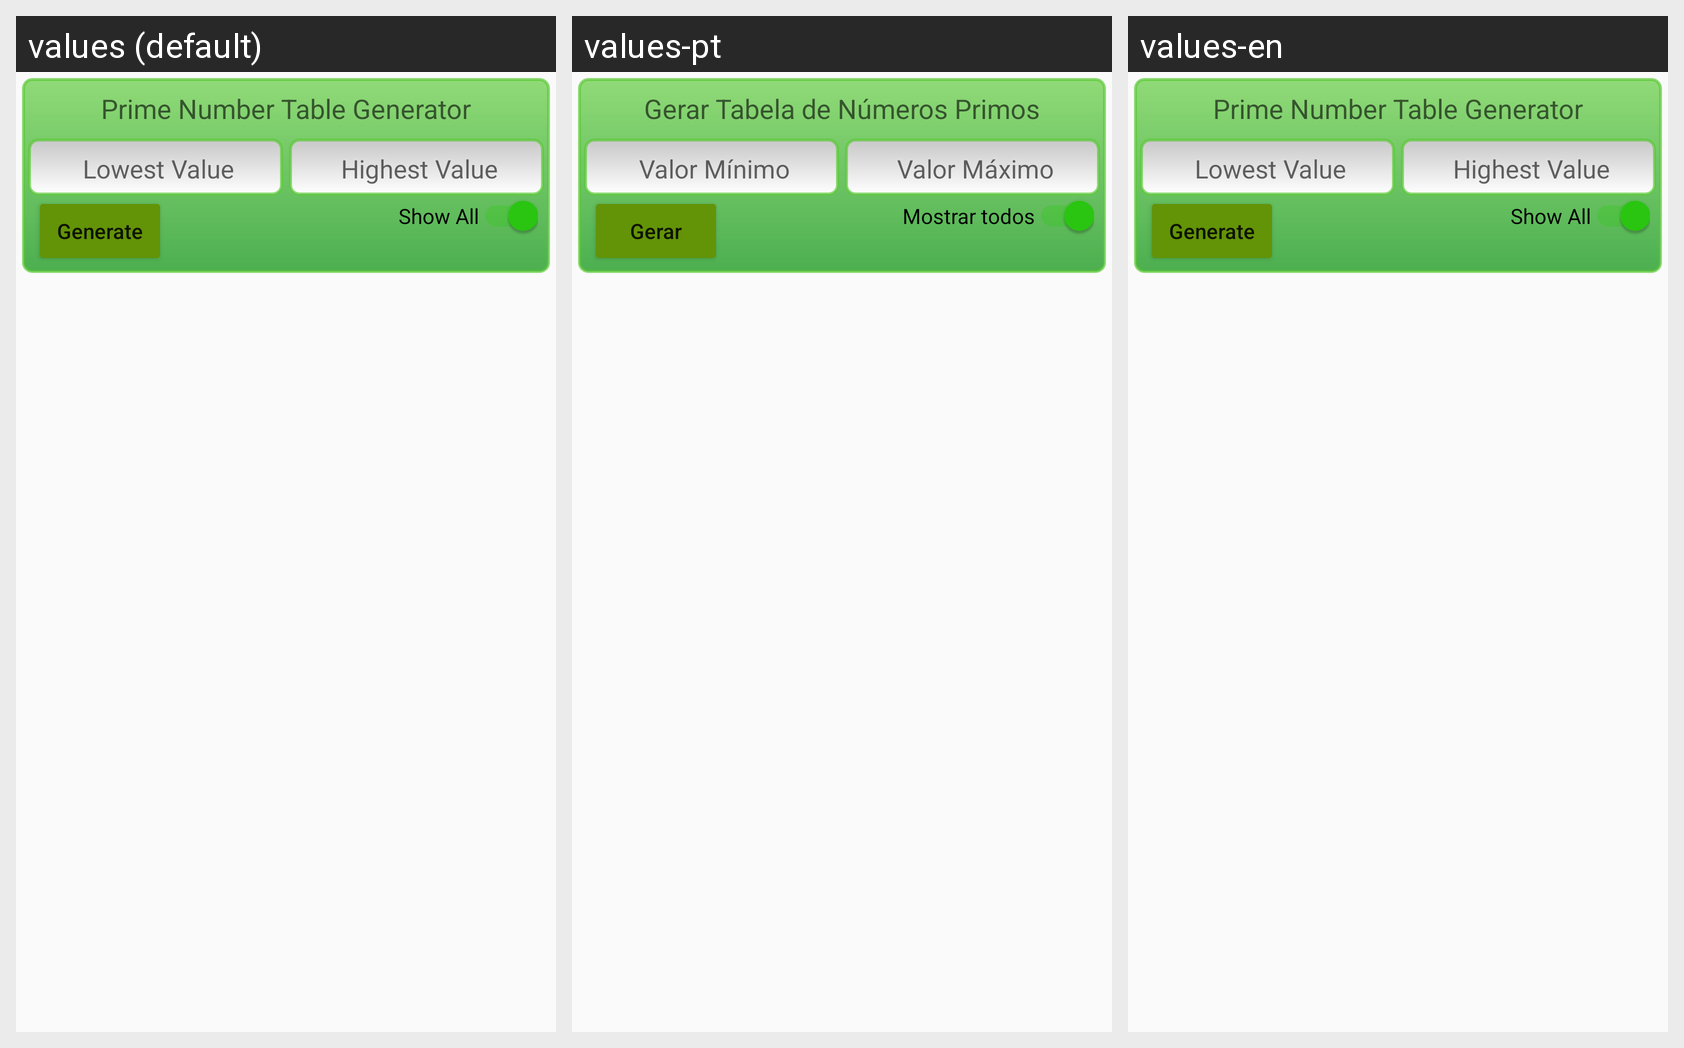

Locale-by-locale string values for the Android screen shown in this grid:
Android screen res/layout/fragment_primes_table.xml rendered under 3 locales, left to right: values (default), values-pt, values-en. Device: Nexus 5 (rendered at 1080×1920; each locale shown at half size, 540×960, under a caption strip naming it); theme AppTheme.
Other locales in the repository, not shown: values-de, values-es, values-fr.
Strings drawn on this screen, with the default value and each locale's value (text and hints the layout hard-codes, and strings that could not be matched under every locale, appear in the picture but are not listed):

primetable_title
  values: Prime Number Table Generator
  values-pt: Gerar Tabela de Números Primos
  values-en: Prime Number Table Generator

valor_minimo
  values: Lowest Value
  values-pt: Valor Mínimo
  values-en: Lowest Value

valor_maximo
  values: Highest Value
  values-pt: Valor Máximo
  values-en: Highest Value

gerar
  values: Generate
  values-pt: Gerar
  values-en: Generate

mostrar_todos
  values: Show All
  values-pt: Mostrar todos
  values-en: Show All
